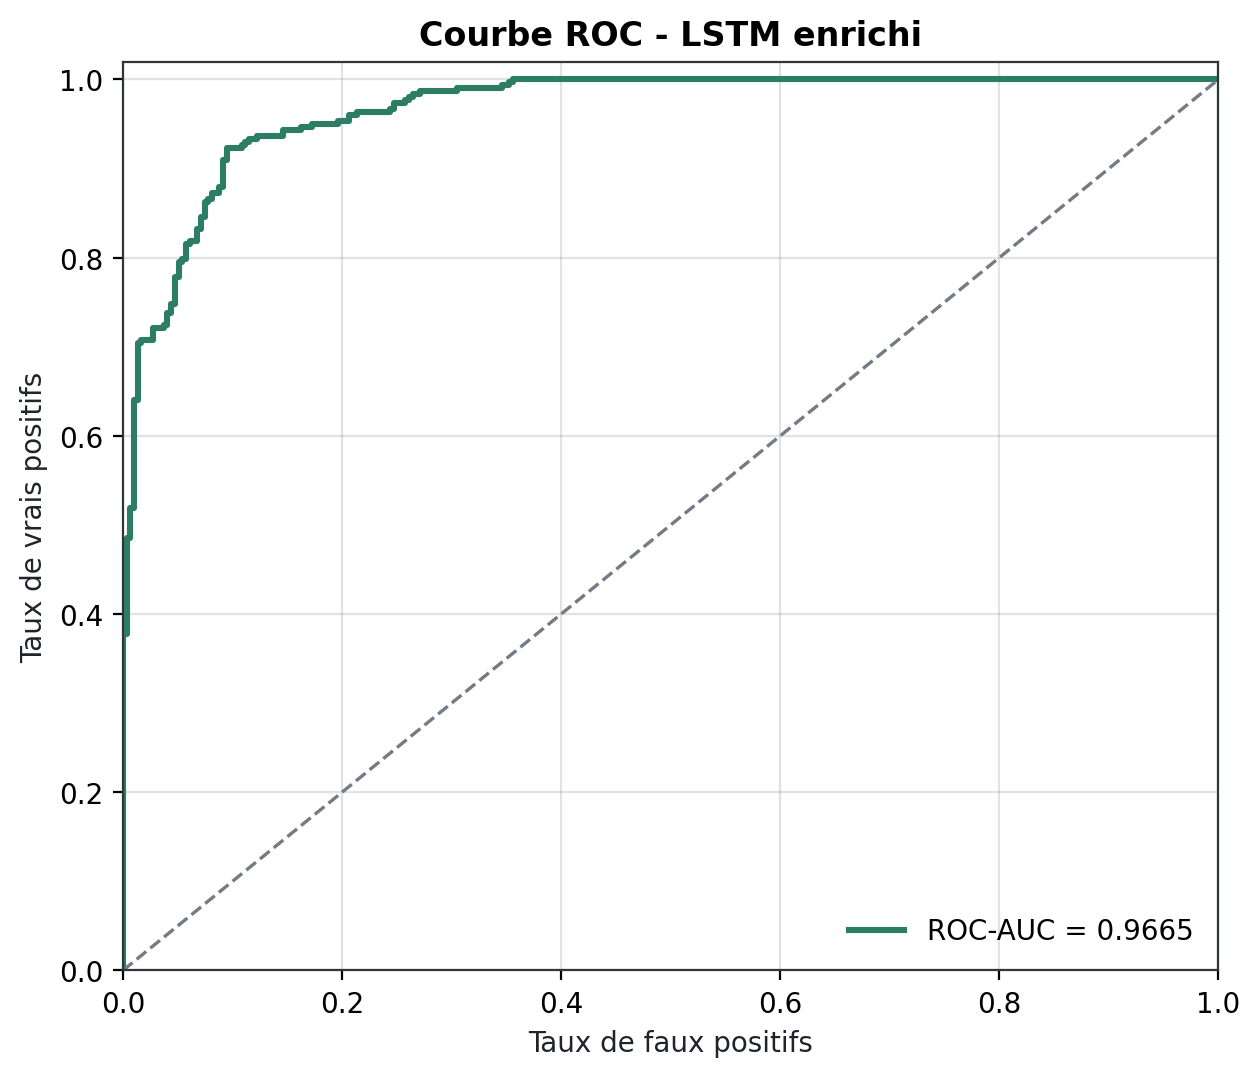

The data file committed next to this chart (first rows):
false_positive_rate, true_positive_rate, threshold
0.0000000000, 0.0000000000, inf
0.0000000000, 0.003367, 0.9997
0.0000000000, 0.3771, 0.9945
0.00339, 0.3771, 0.9945
0.00339, 0.4848, 0.9898
0.00678, 0.4848, 0.9898
0.00678, 0.5185, 0.9887
0.01017, 0.5185, 0.9883
0.01017, 0.6397, 0.9737
0.01356, 0.6397, 0.9726
0.01356, 0.7037, 0.9641
0.01695, 0.7037, 0.9637
0.01695, 0.7071, 0.9618
0.02712, 0.7071, 0.9598
0.02712, 0.7205, 0.9538
0.03729, 0.7205, 0.9427
0.03729, 0.7239, 0.9411
0.04068, 0.7239, 0.9401
0.04068, 0.7374, 0.9293
0.04407, 0.7374, 0.9266
0.04407, 0.7475, 0.9248
0.04746, 0.7475, 0.9227
0.04746, 0.7778, 0.8987
0.05085, 0.7778, 0.8966
0.05085, 0.7946, 0.8837
0.05424, 0.7946, 0.8827
0.05424, 0.798, 0.8786
0.05763, 0.798, 0.8782
0.05763, 0.8148, 0.8529
0.06102, 0.8148, 0.8503
0.06102, 0.8182, 0.8484
0.0678, 0.8182, 0.8452
0.0678, 0.8316, 0.8334
0.07119, 0.8316, 0.8306
0.07119, 0.8451, 0.8108
0.07458, 0.8451, 0.8005
0.07458, 0.862, 0.783
0.07797, 0.862, 0.7824
0.07797, 0.8653, 0.7764
0.08136, 0.8653, 0.7723
0.08136, 0.8721, 0.7685
0.08814, 0.8721, 0.7613
0.08814, 0.8788, 0.7521
0.09153, 0.8788, 0.7468
0.09153, 0.9091, 0.7075
0.09492, 0.9091, 0.707
0.09492, 0.9226, 0.6623
0.1085, 0.9226, 0.6187
0.1085, 0.9259, 0.617
0.1119, 0.9259, 0.6056
0.1119, 0.9293, 0.6032
0.1153, 0.9293, 0.5872
0.1153, 0.9327, 0.5706
0.122, 0.9327, 0.5607
0.122, 0.936, 0.5574
0.1458, 0.936, 0.5152
0.1458, 0.9428, 0.5001
0.1627, 0.9428, 0.458
0.1627, 0.9461, 0.4469
0.1729, 0.9461, 0.4153
... 30 more rows
